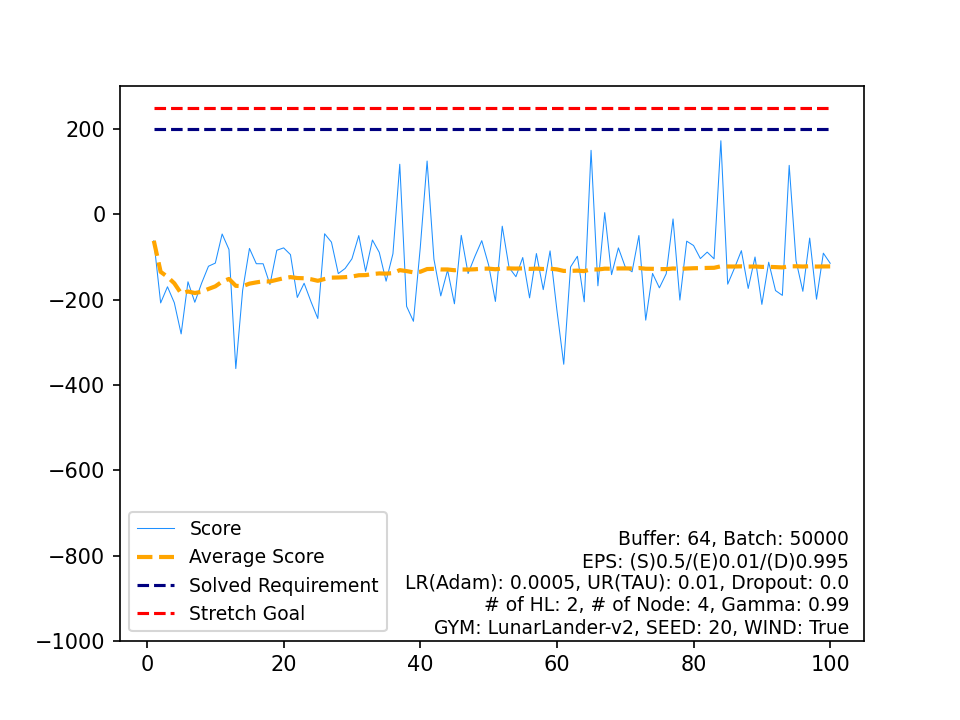

The data file committed next to this chart (first rows):
, Score, Average Score, Timestamp, Solved Requirement, Stretch Goal
0, -62.01, -62.01, 82, 200, 250
1, -207.7, -134.9, 391, 200, 250
2, -169.9, -146.5, 388, 200, 250
3, -207.3, -161.7, 272, 200, 250
4, -280.4, -185.5, 712, 200, 250
5, -158.2, -180.9, 234, 200, 250
6, -206.2, -184.5, 441, 200, 250
7, -161.2, -181.6, 196, 200, 250
8, -121.7, -174.9, 353, 200, 250
9, -114.4, -168.9, 296, 200, 250
10, -46.11, -157.7, 142, 200, 250
11, -82.45, -151.5, 99, 200, 250
12, -361.7, -167.6, 560, 200, 250
13, -178.4, -168.4, 288, 200, 250
14, -79.93, -162.5, 577, 200, 250
15, -115.8, -159.6, 705, 200, 250
16, -115.9, -157, 203, 200, 250
17, -164.5, -157.4, 294, 200, 250
18, -84.26, -153.6, 530, 200, 250
19, -78.65, -149.8, 251, 200, 250
20, -94.43, -147.2, 180, 200, 250
21, -194.8, -149.4, 461, 200, 250
22, -161.6, -149.9, 278, 200, 250
23, -204.5, -152.2, 620, 200, 250
24, -244.2, -155.8, 329, 200, 250
25, -45.59, -151.6, 372, 200, 250
26, -65.22, -148.4, 351, 200, 250
27, -138.9, -148.1, 184, 200, 250
28, -127, -147.3, 443, 200, 250
29, -104.2, -145.9, 154, 200, 250
30, -49.82, -142.8, 505, 200, 250
31, -133.7, -142.5, 256, 200, 250
32, -60.23, -140, 664, 200, 250
33, -89.28, -138.5, 239, 200, 250
34, -156.7, -139, 375, 200, 250
35, -92.43, -137.8, 232, 200, 250
36, 117.5, -130.9, 816, 200, 250
37, -215.7, -133.1, 538, 200, 250
38, -250.8, -136.1, 726, 200, 250
39, -77.97, -134.7, 150, 200, 250
40, 125, -128.3, 690, 200, 250
41, -105.1, -127.8, 679, 200, 250
42, -191.3, -129.2, 231, 200, 250
43, -130.8, -129.3, 297, 200, 250
44, -209.7, -131.1, 316, 200, 250
45, -49.27, -129.3, 480, 200, 250
46, -138.7, -129.5, 169, 200, 250
47, -98.56, -128.8, 488, 200, 250
48, -61.71, -127.5, 179, 200, 250
49, -118.5, -127.3, 372, 200, 250
50, -204.2, -128.8, 604, 200, 250
51, -27.82, -126.9, 375, 200, 250
52, -124.8, -126.8, 256, 200, 250
53, -146.2, -127.2, 412, 200, 250
54, -101.3, -126.7, 233, 200, 250
55, -195.9, -127.9, 326, 200, 250
56, -91.95, -127.3, 346, 200, 250
57, -176.5, -128.2, 319, 200, 250
58, -85.73, -127.4, 268, 200, 250
59, -224.7, -129.1, 316, 200, 250
... 40 more rows
